Photos from the image-classification dataset "Lemon_Dataset" in the GitHub repository pearlispearl/DeepLearning-Group2-LemonLeafDisease. Its 9 classes are: anthracnose, bacterial blight, citrus canker, curl virus, deficiency leaf, dry leaf, healthy leaf, sooty mould, spider mites.

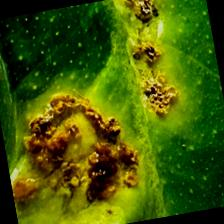
Label: citrus canker

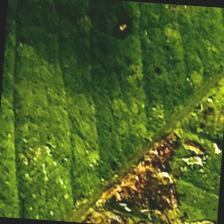
Label: bacterial blight

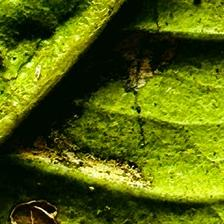
Label: deficiency leaf

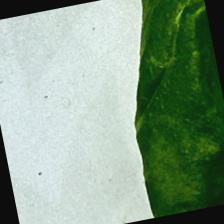
Label: curl virus

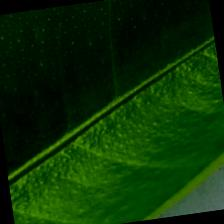
Label: healthy leaf

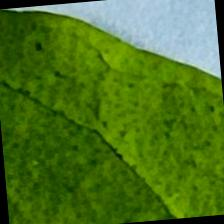
Label: anthracnose
